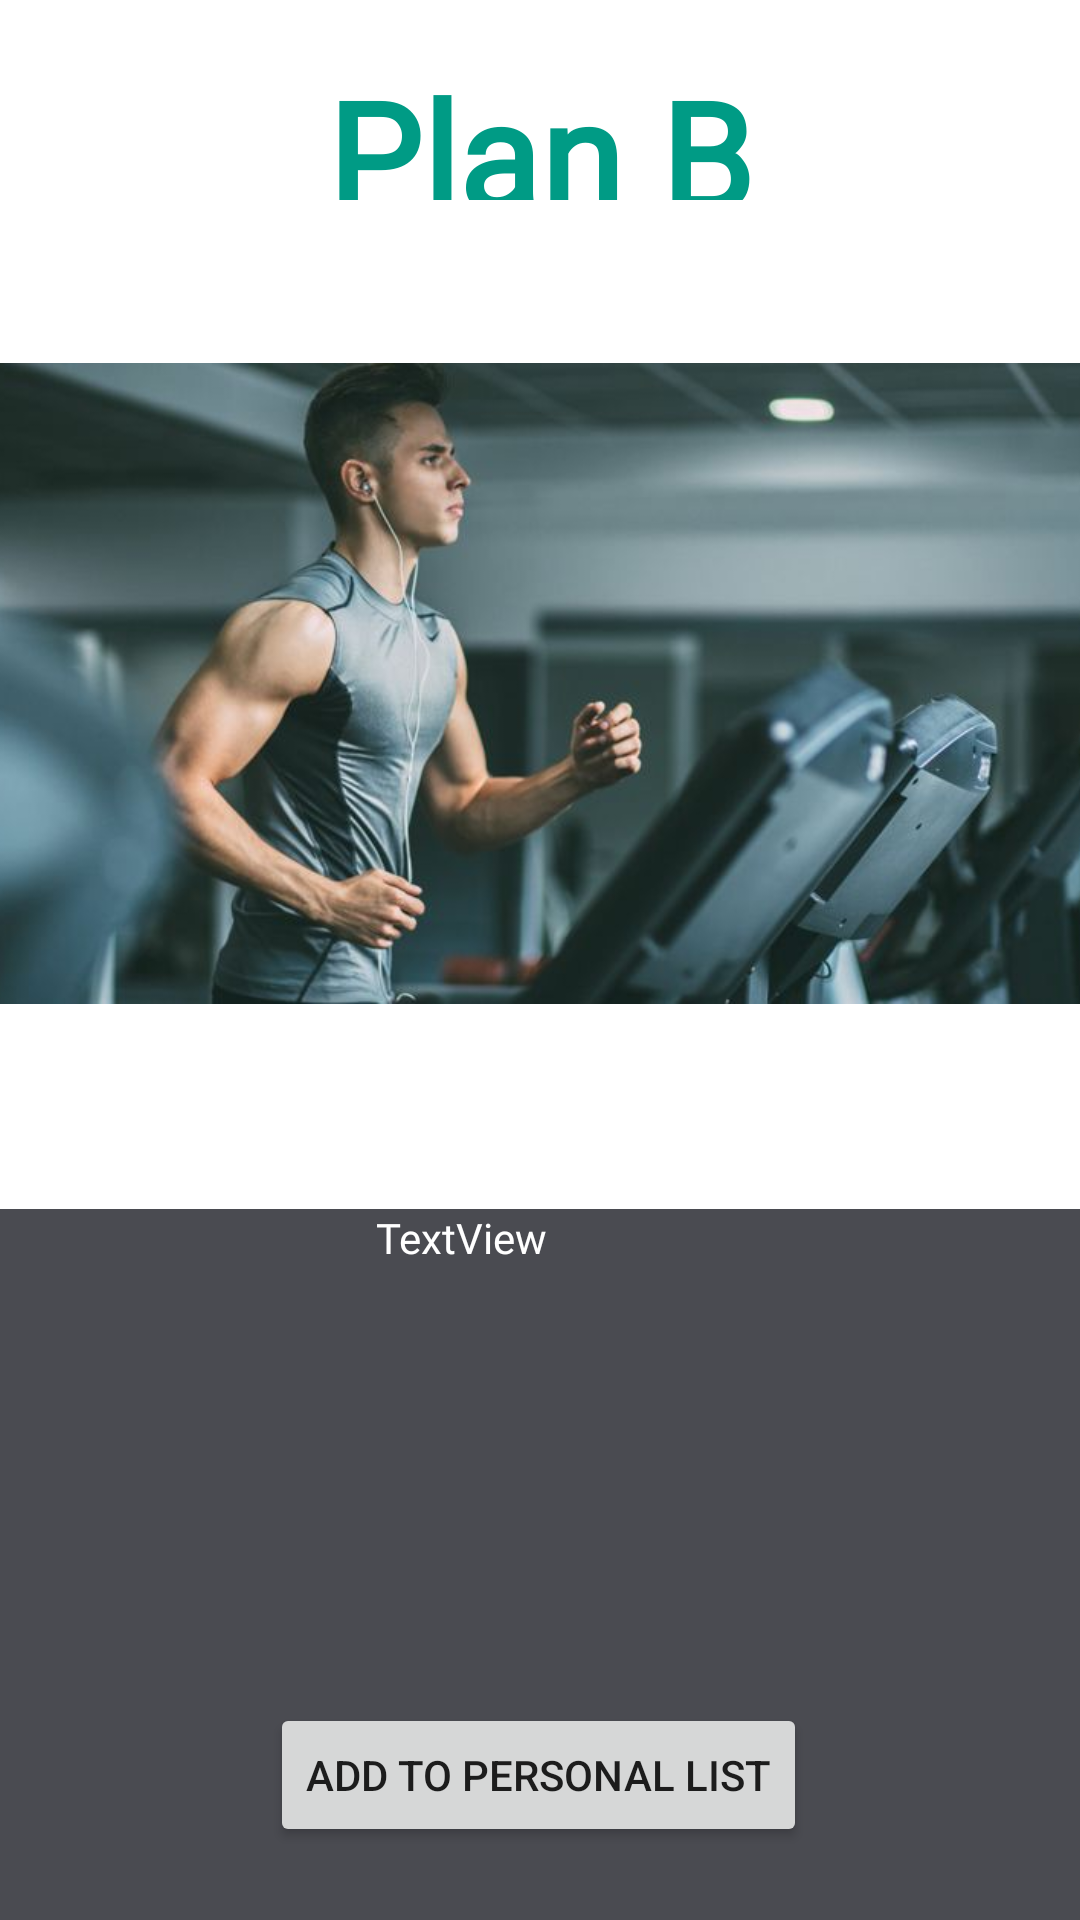

This screen was rendered from an Android layout file. Write that file and the resources it references.
<!-- AndroidManifest.xml: application theme Theme.EveryMoveApp -->
<!-- res/layout/activity_plan_b.xml -->
<?xml version="1.0" encoding="utf-8"?>
<androidx.constraintlayout.widget.ConstraintLayout xmlns:android="http://schemas.android.com/apk/res/android"
    xmlns:app="http://schemas.android.com/apk/res-auto"
    xmlns:tools="http://schemas.android.com/tools"
    android:layout_width="match_parent"
    android:layout_height="match_parent"
    android:background="@drawable/background2"
    tools:context=".PlanB">

    <ImageView
        android:id="@+id/imageView2"
        android:layout_width="407dp"
        android:layout_height="287dp"
        app:layout_constraintBottom_toBottomOf="parent"
        app:layout_constraintEnd_toEndOf="parent"
        app:layout_constraintStart_toStartOf="parent"
        app:layout_constraintTop_toTopOf="parent"
        app:layout_constraintVertical_bias="0.239"
        app:srcCompat="@drawable/cardioworkouts" />

    <TextView
        android:id="@+id/txtPlanB"
        android:layout_width="413dp"
        android:layout_height="237dp"
        android:background="#4A4B51"
        android:fontFamily="@font/roboto"
        android:text="TextView"
        android:textAlignment="center"

        android:textColor="@color/white"
        app:layout_constraintBottom_toBottomOf="parent"
        app:layout_constraintEnd_toEndOf="parent"
        app:layout_constraintHorizontal_bias="1.0"
        app:layout_constraintStart_toStartOf="parent"
        app:layout_constraintTop_toTopOf="parent"
        app:layout_constraintVertical_bias="1.0" />

    <Button
        android:id="@+id/btnAddtolistB"
        android:layout_width="wrap_content"
        android:layout_height="wrap_content"
        android:text="Add to personal list"
        app:layout_constraintBottom_toBottomOf="parent"
        app:layout_constraintEnd_toEndOf="parent"
        app:layout_constraintHorizontal_bias="0.497"
        app:layout_constraintStart_toStartOf="parent"
        app:layout_constraintTop_toTopOf="parent"
        app:layout_constraintVertical_bias="0.959" />

    <TextView
        android:id="@+id/textView3"
        android:layout_width="214dp"
        android:layout_height="49dp"
        android:text="Plan B"
        android:textColor="#009B85"
        android:textSize="50sp"
        android:textAlignment="center"
        android:textStyle="bold"
        android:fontFamily="@font/lobster"
        app:layout_constraintBottom_toTopOf="@+id/imageView2"
        app:layout_constraintEnd_toEndOf="parent"
        app:layout_constraintStart_toStartOf="parent"
        app:layout_constraintTop_toTopOf="parent" />
</androidx.constraintlayout.widget.ConstraintLayout>
<!-- resources referenced by this layout -->
<resources>
  <color name="white">#FFFFFFFF</color>
  <!-- drawable cardioworkouts: jpg bitmap (drawable, 34060 bytes) -->
  <style name="Theme.EveryMoveApp" parent="Theme.MaterialComponents.DayNight.NoActionBar">
          
          <item name="colorPrimary">#009B85</item>
          <item name="colorPrimaryVariant">#000000</item>
          <item name="colorOnPrimary">@color/white</item>
          
          <item name="colorSecondary">@color/teal_200</item>
          <item name="colorSecondaryVariant">@color/teal_700</item>
          <item name="colorOnSecondary">@color/black</item>
          
          <item name="android:statusBarColor">#3C3F41</item>
          
      </style>
  <color name="teal_200">#FF03DAC5</color>
  <color name="teal_700">#FF018786</color>
  <color name="black">#FF000000</color>
</resources>
